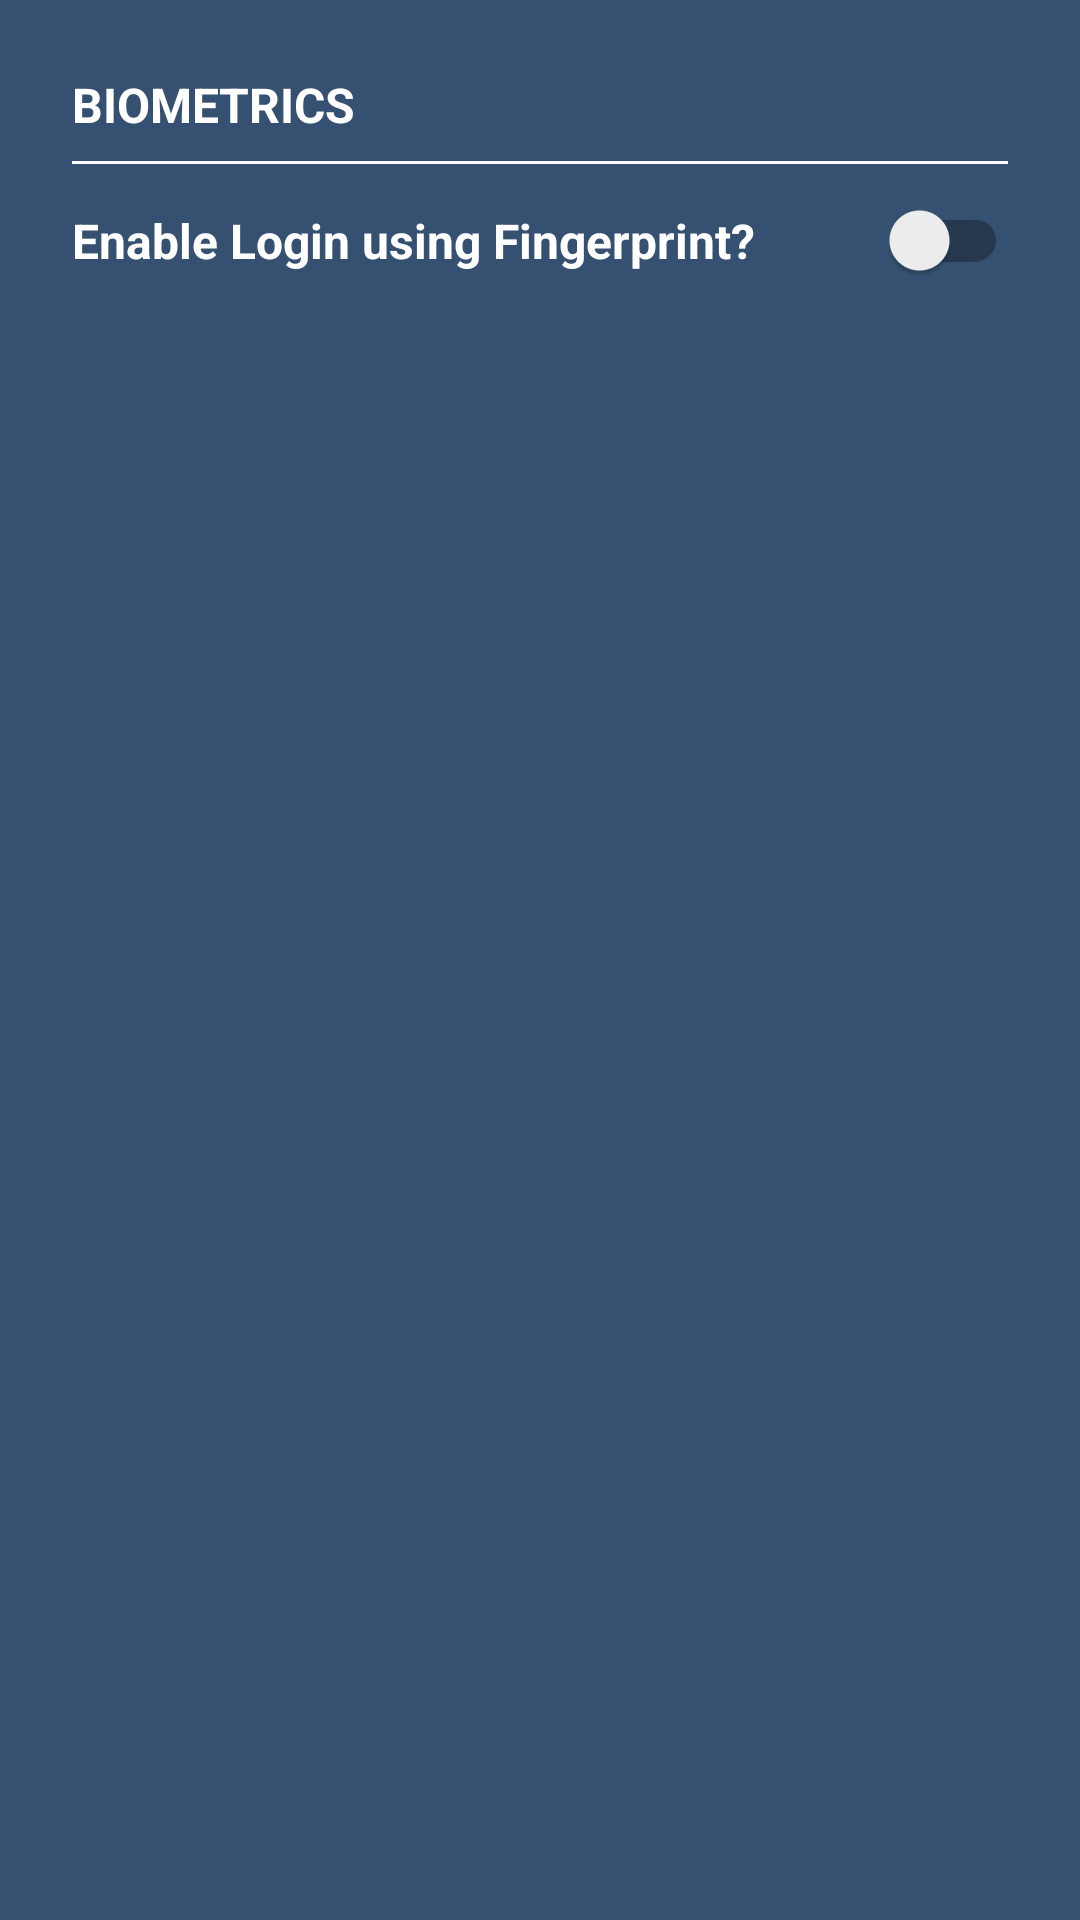

This screen was rendered from an Android layout file. Write that file and the resources it references.
<!-- AndroidManifest.xml: application theme Theme.SmartEduBox -->
<!-- res/layout/fragment_offline_account_settings.xml -->
<?xml version="1.0" encoding="utf-8"?>
<androidx.constraintlayout.widget.ConstraintLayout xmlns:android="http://schemas.android.com/apk/res/android"
    xmlns:app="http://schemas.android.com/apk/res-auto"
    xmlns:tools="http://schemas.android.com/tools"
    android:layout_width="match_parent"
    android:layout_height="match_parent"
    android:background="@color/mainColor_palette"
    tools:context=".OfflineAccountSettings">

    <TextView
        android:id="@+id/textView26"
        android:layout_width="wrap_content"
        android:layout_height="wrap_content"
        android:layout_marginStart="24dp"
        android:layout_marginTop="24dp"
        android:text="BIOMETRICS"
        android:textColor="@color/white"
        android:textSize="16sp"
        android:textStyle="bold"
        app:layout_constraintEnd_toEndOf="parent"
        app:layout_constraintHorizontal_bias="0.0"
        app:layout_constraintStart_toStartOf="parent"
        app:layout_constraintTop_toTopOf="parent" />

    <androidx.constraintlayout.widget.ConstraintLayout
        android:id="@+id/constraintLayout7"
        android:layout_width="match_parent"
        android:layout_height="1dp"
        android:layout_marginStart="24dp"
        android:layout_marginTop="8dp"
        android:layout_marginEnd="24dp"
        android:background="@color/white"
        app:layout_constraintEnd_toEndOf="parent"
        app:layout_constraintHorizontal_bias="0.0"
        app:layout_constraintStart_toStartOf="parent"
        app:layout_constraintTop_toBottomOf="@+id/textView26">

    </androidx.constraintlayout.widget.ConstraintLayout>

    <androidx.appcompat.widget.SwitchCompat
        android:id="@+id/enableBiometricSwitchOffline"
        android:layout_width="0dp"
        android:layout_height="wrap_content"
        android:layout_marginStart="24dp"
        android:layout_marginTop="12dp"
        android:layout_marginEnd="24dp"
        android:text="Enable Login using Fingerprint?"
        android:textColor="@color/white"
        android:textSize="16sp"
        android:textStyle="bold"
        app:layout_constraintEnd_toEndOf="parent"
        app:layout_constraintStart_toStartOf="parent"
        app:layout_constraintTop_toBottomOf="@+id/constraintLayout7" />

</androidx.constraintlayout.widget.ConstraintLayout>
<!-- resources referenced by this layout -->
<resources>
  <color name="mainColor_palette">#355070</color>
  <color name="white">#FFFFFFFF</color>
  <style name="Theme.SmartEduBox" parent="Theme.AppCompat.Light.DarkActionBar">
          
          <item name="colorPrimary">@color/mainColor_palette</item>
          <item name="colorPrimaryVariant">@color/mainColor_palette</item>
          <item name="colorOnPrimary">@color/mainColor_palette</item>
          
          <item name="colorSecondary">@color/white</item>
          <item name="colorSecondaryVariant">@color/white</item>
          <item name="colorOnSecondary">@color/white</item>
          
          <item name="android:statusBarColor" tools:targetApi="l">@color/mainColor_palette</item>
          
      </style>
</resources>
